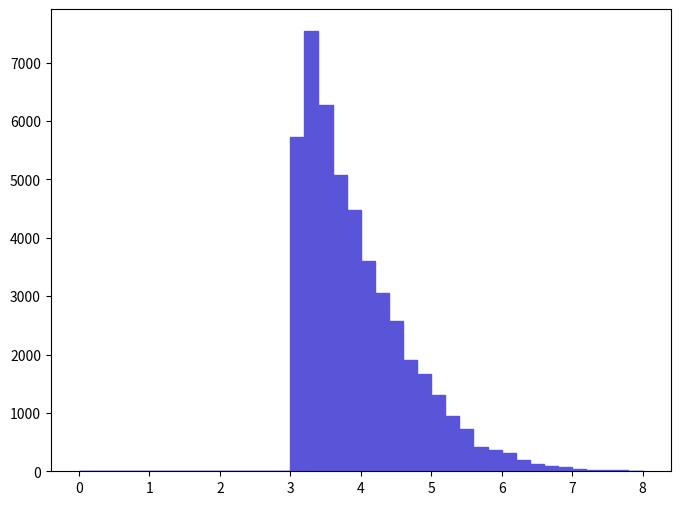

Generate this figure with matplotlib: (Note: this script raises an exception after producing the figure.)
def selection_8():

    # Library import
    import numpy
    import matplotlib
    import matplotlib.pyplot   as plt
    import matplotlib.gridspec as gridspec

    # Library version
    matplotlib_version = matplotlib.__version__
    numpy_version      = numpy.__version__

    # Histo binning
    xBinning = numpy.linspace(0.0,8.0,41,endpoint=True)

    # Creating data sequence: middle of each bin
    xData = numpy.array([0.1,0.3,0.5,0.7,0.9,1.1,1.3,1.5,1.7,1.9,2.1,2.3,2.5,2.7,2.9,3.1,3.3,3.5,3.7,3.9,4.1,4.3,4.5,4.7,4.9,5.1,5.3,5.5,5.7,5.9,6.1,6.3,6.5,6.7,6.9,7.1,7.3,7.5,7.7,7.9])

    # Creating weights for histo: y9_DELTAR_0
    y9_DELTAR_0_weights = numpy.array([0.0,0.0,0.0,0.0,0.0,0.0,0.0,0.0,0.0,0.0,0.0,0.0,0.0,0.0,0.0,5724.5431107,7539.6421458,6273.72712132,5068.31509801,4472.59008649,3602.27306966,3048.43505895,2569.06304968,1912.83503699,1666.16803222,1307.80202529,944.78231827,716.73141386,423.52310819,372.3280072,311.82470603,195.47220378,125.66070243,83.77380162,69.81150135,37.23280072,27.92460054,23.27050045,13.96230027,0.0])

    # Creating a new Canvas
    fig   = plt.figure(figsize=(8,6),dpi=80)
    frame = gridspec.GridSpec(1,1)
    pad   = fig.add_subplot(frame[0])

    # Creating a new Stack
    pad.hist(x=xData, bins=xBinning, weights=y9_DELTAR_0_weights,\
             label="$unweighted\_events$", histtype="stepfilled", rwidth=1.0,\
             color="#5954d8", edgecolor="#5954d8", linewidth=1, linestyle="solid",\
             bottom=None, cumulative=False, normed=False, align="mid", orientation="vertical")


    # Axis
    plt.rc('text',usetex=False)
    plt.xlabel(r"$\Delta R$ $[ z_{1}, a_{1} ]$ ",\
               fontsize=16,color="black")
    plt.ylabel(r"$\mathrm{Events}$ $(\mathcal{L}_{\mathrm{int}} = 10\ \mathrm{fb}^{-1})$ ",\
               fontsize=16,color="black")

    # Boundary of y-axis
    ymax=(y9_DELTAR_0_weights).max()*1.1
    #ymin=0 # linear scale
    ymin=min([x for x in (y9_DELTAR_0_weights) if x])/100. # log scale
    plt.gca().set_ylim(ymin,ymax)

    # Log/Linear scale for X-axis
    plt.gca().set_xscale("linear")
    #plt.gca().set_xscale("log",nonposx="clip")

    # Log/Linear scale for Y-axis
    #plt.gca().set_yscale("linear")
    plt.gca().set_yscale("log",nonposy="clip")

    # Saving the image
    plt.savefig('../../HTML/MadAnalysis5job_0/selection_8.png')
    plt.savefig('../../PDF/MadAnalysis5job_0/selection_8.png')
    plt.savefig('../../DVI/MadAnalysis5job_0/selection_8.eps')

# Running!
if __name__ == '__main__':
    selection_8()
